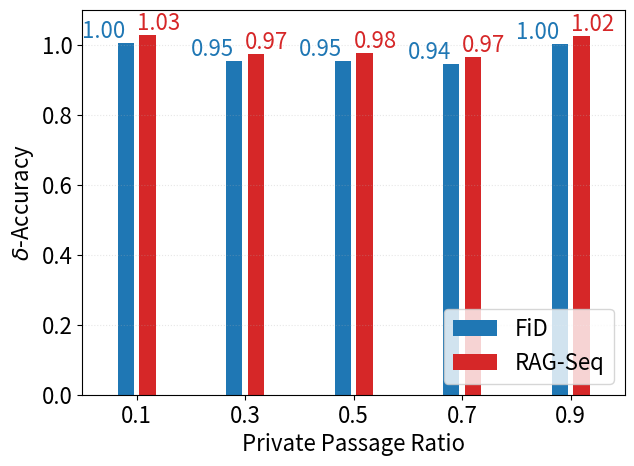

The script that saved this image: (Note: this script raises an exception after producing the figure.)
import numpy as np
import matplotlib.pyplot as plt
from matplotlib import rc

plt.rc("font", size=16)
fig, ax = plt.subplots(figsize=(7, 5), dpi=300)

r = np.array([0, 1, 2, 3, 4])
x = ["0.1", "0.3", "0.5", "0.7", "0.9"]
y1 = np.array([0.420, 0.398, 0.399, 0.395, 0.419])
# y1_ = (y1 - 0.3) * 6
# ax.plot(r, y1_, color="darkgoldenrod", zorder=9)
# ax.scatter(r, y1_, marker="^", color="darkgoldenrod", s=20, zorder=9)
# for i in range(len(r)):
#     ax.text(
#         r[i],
#         y1_[i] + 0.05,
#         f"{y1[i]:.3f}",
#         ha="center",
#         va="center",
#         color="darkgoldenrod",
#         fontsize=12,
#     )

y2 = y1 / 0.418
ax.bar(r - 0.1, y2, width=0.15, color="tab:blue", label="FiD")
y3 = y1 / 0.409
ax.bar(r + 0.1, y3, width=0.15, color="tab:red", label="RAG-Seq")
for i in range(len(r)):
    ax.text(
        r[i] - 0.5,
        y2[i] + 0.015,
        f"{y2[i]:.2f}",
        color="tab:blue",
        fontsize=16,
    )
    ax.text(
        r[i],
        y3[i] + 0.015,
        f"{y3[i]:.2f}",
        color="tab:red",
        fontsize=16,
    )

# 主图绘制
# ax.plot(r, bars2, color="red", zorder=1, label="FiD")
# ax.scatter(r, bars2, marker="o", color="red", s=20, zorder=5)
# ax.plot(r, bars3, color="blue", zorder=1, label="RAG-Seq")
# ax.scatter(r, bars3, marker="x", color="blue", s=20, zorder=5)
# ax.bar([it - 0.025 for it in r], h1, width=0.05, color="#ff7f0e", zorder=2, label="FiD")
# ax.bar(
#     [it + 0.025 for it in r], h2, width=0.05, color="#1f77b4", zorder=2, label="RAG-Seq"
# )

# ax.axhline(y=0.418, color="#b22222", linestyle="-", linewidth=1, label="FiD")
# ax.axhline(
# y=0.409, color="#6a0dad", linestyle="-", linewidth=1, label="RAG-Seq"
# )

# annotate_bars([-0.9], [0.418])
# annotate_bars([-0.9], [0.409])

# for i in range(len(r)):
#     ax.text(
#         r[i],
#         h1[i] + 0.002,
#         f"{[it / 0.418 for it in bars1][i]:.2f} {[it / 0.409 for it in bars1][i]:.2f}",
#         ha="center",
#         va="center",
#         color="black",
#         fontsize=12,
#     )

ax.grid(axis="y", linestyle="dotted", alpha=0.3, zorder=0)
ax.set_ylim(0, 1.1)
ax.set_xlim(min(r) - 0.5, max(r) + 0.5)
ax.set_xticks(r)
ax.set_xticklabels(x)
ax.set_xlabel("Private Passage Ratio")
ax.set_ylabel(r"$\delta$-Accuracy")

ax.legend(loc="lower right", fontsize=16)

# 添加右侧 y 轴
# ax2 = ax.twinx()
# ax2.tick_params(axis="y", colors="darkgoldenrod")
# ax2.set_ylabel("Exact Match Scores", color="darkgoldenrod")
# ax2.set_ylim(0.3, 0.45)

# plt.tight_layout()
plt.savefig("pic/accuracy_comparison_under_different_privacy_ratios.png")
